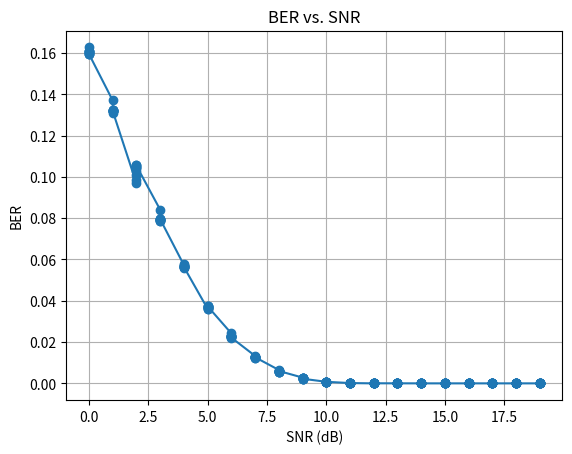

The script that saved this image:
import numpy as np
import matplotlib.pyplot as plt

# Function to simulate optical communication channel with noise
def simulate_optical_channel(num_symbols, snr_db):
    # Generate random symbols (1 for 'on', 0 for 'off')
    symbols = np.random.randint(0, 2, num_symbols)

    # Modulate symbols to optical signal (1 for 'on', -1 for 'off')
    optical_signal = 2 * symbols - 1

    # Add Gaussian noise to the optical signal
    noise_power = 1 / (10 ** (snr_db / 10))  # Calculate noise power from SNR
    noise = np.random.normal(0, np.sqrt(noise_power), num_symbols)
    received_signal = optical_signal + noise

    return symbols, received_signal

# Function to decode received symbols using Bayes' theorem
def bayes_decode(received_signal, snr_db):
    decoded_symbols = np.zeros_like(received_signal)
    for i, signal in enumerate(received_signal):
        # Calculate likelihoods for each symbol being 'on' or 'off'
        likelihood_on = np.exp(-0.5 * ((signal - 1) ** 2) / (1 / (10 ** (snr_db / 10))))
        likelihood_off = np.exp(-0.5 * ((signal + 1) ** 2) / (1 / (10 ** (snr_db / 10))))

        # Calculate posterior probabilities using Bayes' theorem
        posterior_on = likelihood_on / (likelihood_on + likelihood_off)
        posterior_off = likelihood_off / (likelihood_on + likelihood_off)

        # Make decision based on posterior probabilities
        if posterior_on > posterior_off:
            decoded_symbols[i] = 1
        else:
            decoded_symbols[i] = 0

    return decoded_symbols

# Function to estimate bit error rate (BER)
def estimate_ber(sent_symbols, received_symbols):
    return np.sum(sent_symbols != received_symbols) / len(sent_symbols)

# Parameters
num_symbols = 10000  # Number of symbols to transmit
snr_range_db = np.arange(0, 20, 1)  # Range of SNR values to test
num_monte_carlo_simulations = 10  # Number of Monte Carlo simulations

# Initialize arrays to store BER and SNR values
bers_avg = []
snrs = []

# Iterate over each SNR value
for snr_db in snr_range_db:
    bers_monte_carlo = []
    for _ in range(num_monte_carlo_simulations):
    # Simulate optical channel
        sent_symbols, received_signal = simulate_optical_channel(num_symbols, snr_db)

    # Decode received symbols using Bayes' theorem
        decoded_symbols = bayes_decode(received_signal, snr_db)

    # Estimate Bit Error Rate (BER)
        ber = round(estimate_ber(sent_symbols, decoded_symbols), 10)
        bers_monte_carlo.append(ber)
    # Append BER and SNR to arrays
        avg_ber = np.mean(bers_monte_carlo)

        bers_avg.append(avg_ber)
        snrs.append(snr_db)

# Plot BER-SNR curve
plt.plot(snrs, bers_avg, marker='o')
plt.xlabel('SNR (dB)')
plt.ylabel('BER')
plt.title('BER vs. SNR')
plt.grid(True)
plt.show()
